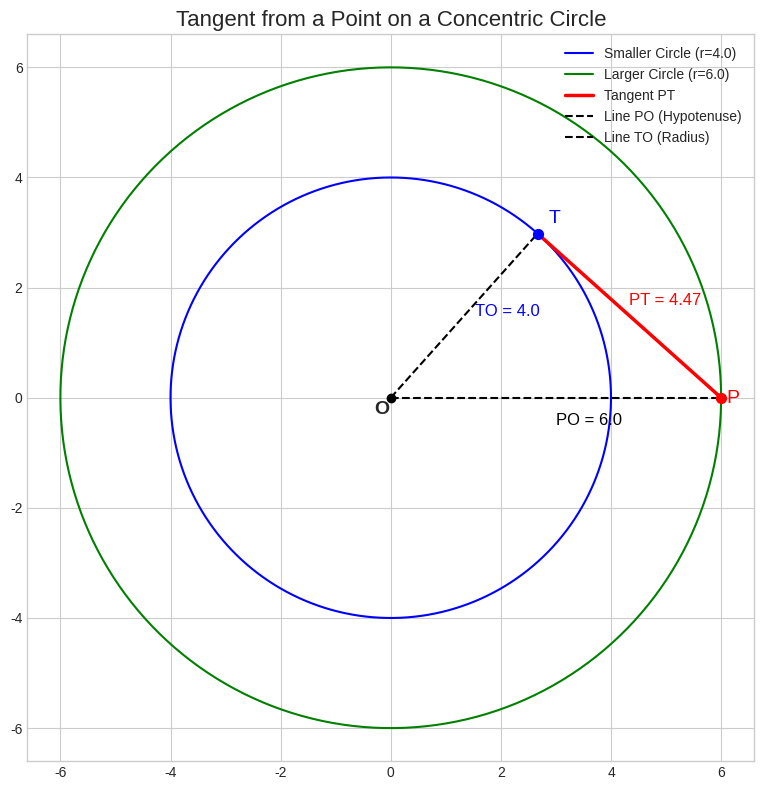

Reproduce this figure in Python.
import numpy as np
import matplotlib.pyplot as plt

# --- 1. Define Geometry and Perform Calculations ---

# Define the radii for the two concentric circles
r_small = 4.0
r_large = 6.0

# The center of the circles is at the origin
O = np.array([0, 0])

# Place point P on the edge of the large circle (e.g., on the x-axis)
P = np.array([r_large, 0])

PO_length = r_large
TO_length = r_small

# Calculate the length of the tangent PT using the Pythagorean theorem
PT_length = np.sqrt(PO_length**2 - TO_length**2)

# Calculate the angle POT (let's call it alpha) to find the coordinates of T
# In the right triangle OPT, cos(alpha) = adjacent/hypotenuse = TO/PO
alpha = np.arccos(TO_length / PO_length)

# The coordinates of the tangent point T on the small circle
T = np.array([r_small * np.cos(alpha), r_small * np.sin(alpha)])


# Generate points to draw the circles
theta_vals = np.linspace(0, 2 * np.pi, 400)
x_small_circle = r_small * np.cos(theta_vals)
y_small_circle = r_small * np.sin(theta_vals)
x_large_circle = r_large * np.cos(theta_vals)
y_large_circle = r_large * np.sin(theta_vals)


# --- 3. Create the Plot ---

# Set up the figure
plt.style.use('seaborn-v0_8-whitegrid')
fig, ax = plt.subplots(figsize=(8, 8))

# Plot the two circles
ax.plot(x_small_circle, y_small_circle, 'b-', label=f'Smaller Circle (r={r_small})')
ax.plot(x_large_circle, y_large_circle, 'g-', label=f'Larger Circle (r={r_large})')

# Plot the lines of the triangle OPT
ax.plot([P[0], T[0]], [P[1], T[1]], 'r-', linewidth=2.5, label='Tangent PT')
ax.plot([O[0], P[0]], [O[1], P[1]], 'k--', label='Line PO (Hypotenuse)')
ax.plot([O[0], T[0]], [O[1], T[1]], 'k--', label='Line TO (Radius)')

# Plot and label the points O, P, and T
ax.scatter(*O, color='black', zorder=5)
ax.text(O[0] - 0.3, O[1] - 0.3, 'O', fontsize=14, weight='bold')

ax.scatter(*P, color='red', s=50, zorder=5)
ax.text(P[0] + 0.1, P[1] - 0.1, 'P', fontsize=14, color='red')

ax.scatter(*T, color='blue', s=50, zorder=5)
ax.text(T[0] + 0.2, T[1] + 0.2, 'T', fontsize=14, color='blue')

# Add labels for the lengths of the triangle sides
ax.text((P[0] + T[0]) / 2, (P[1] + T[1]) / 2 + 0.2, f"PT = {PT_length:.2f}", fontsize=12, color='red')
ax.text(PO_length / 2, -0.5, f"PO = {PO_length}", fontsize=12, color='black')
ax.text(T[0] / 2 + 0.2, T[1] / 2, f"TO = {TO_length}", fontsize=12, color='blue')

# --- 4. Finalize and Show Plot ---

# Set aspect ratio to be equal, so circles are not distorted
ax.set_aspect('equal', adjustable='box')

# Add title and legend
ax.set_title("Tangent from a Point on a Concentric Circle", fontsize=16)
ax.legend(loc='upper right')

# Display the plot
plt.tight_layout()
plt.savefig('2.png')
plt.show()

